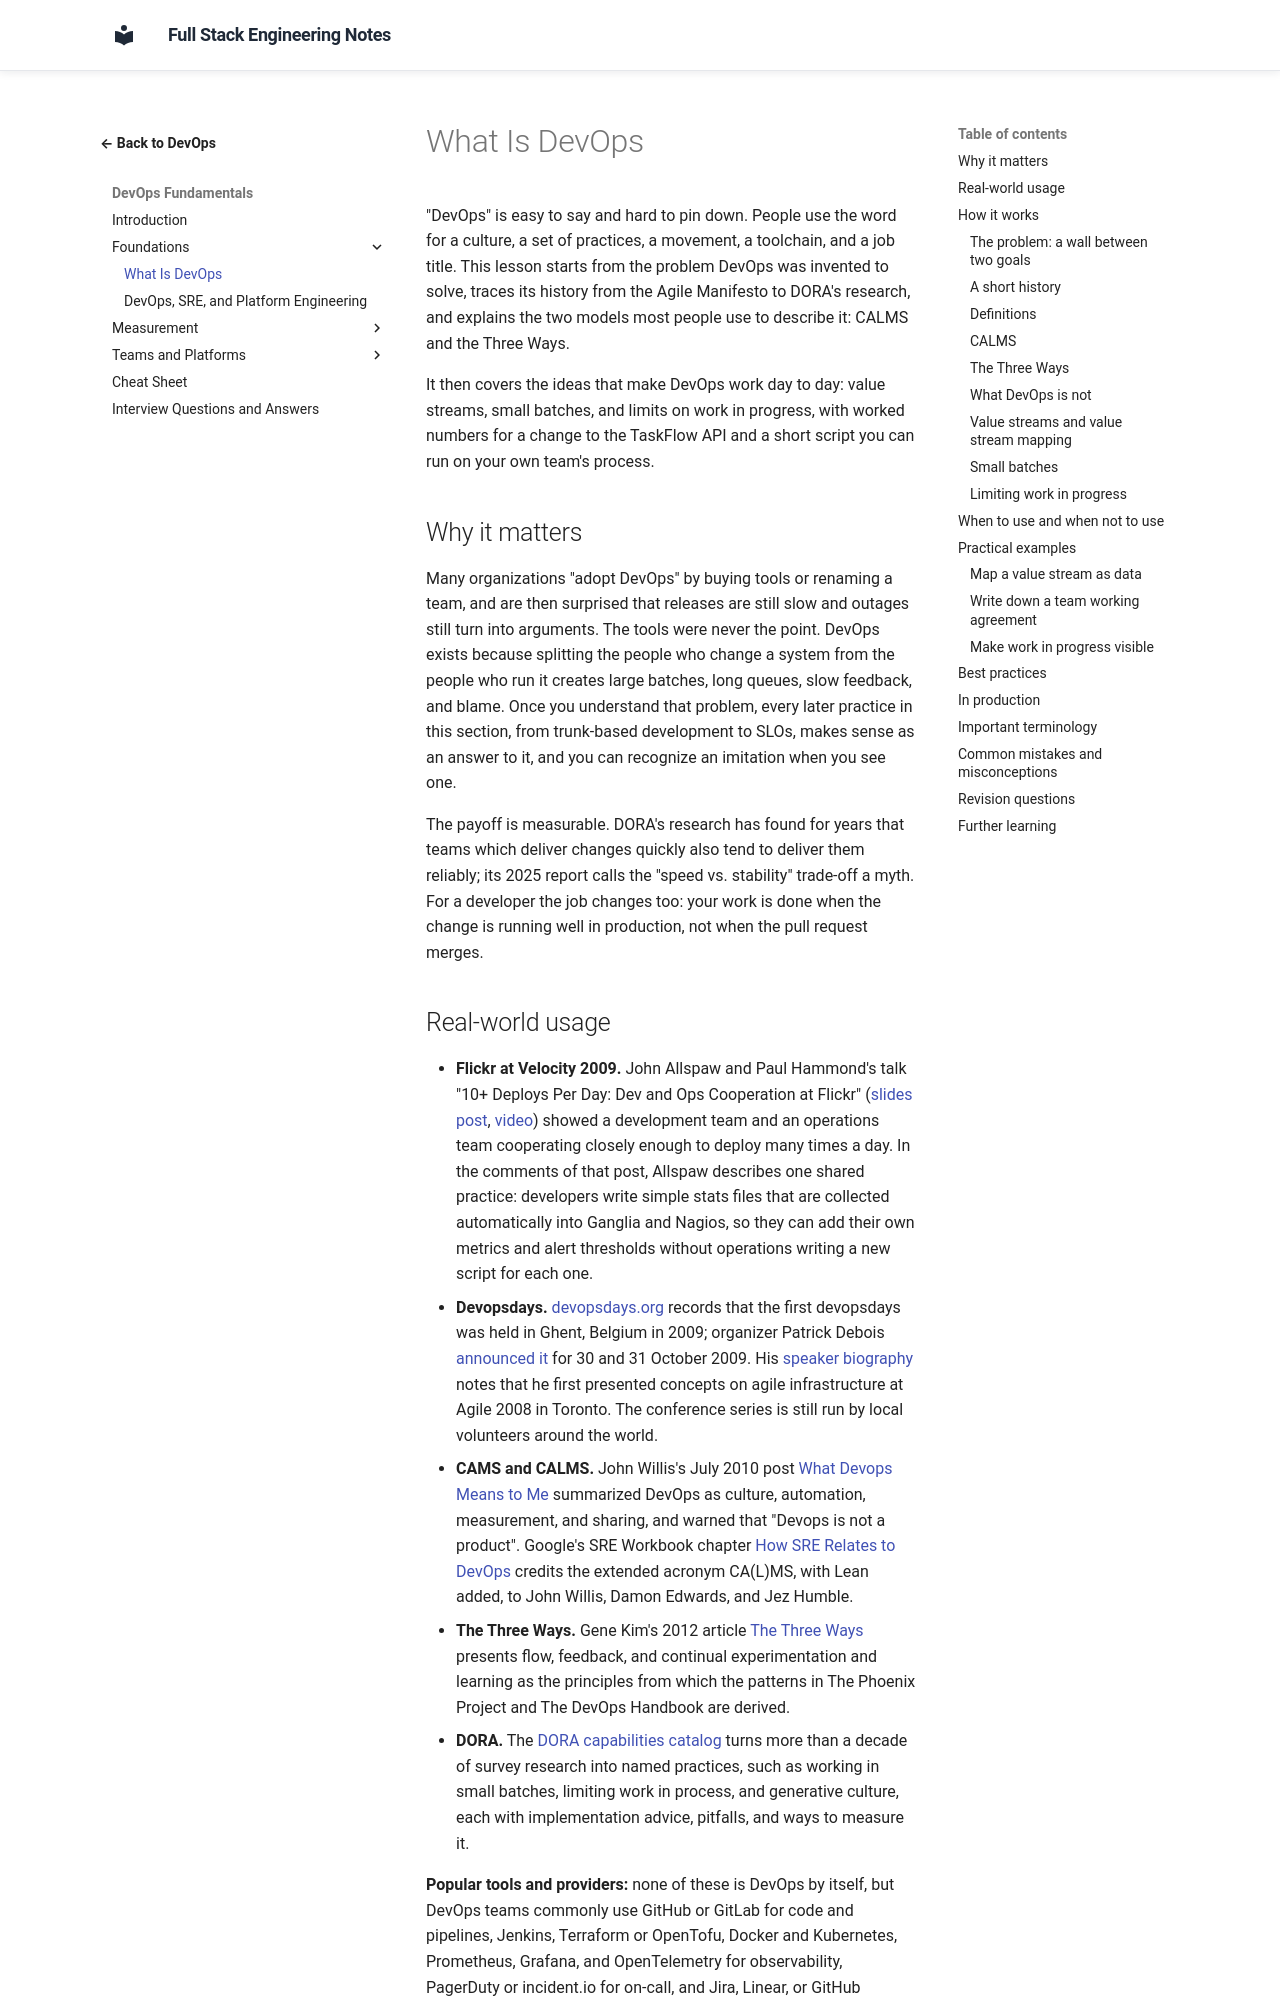

repository: murthy-satti/fullstack-notes · page: 08-devops-and-deployment/devops-fundamentals/what-is-devops/index.html · generator: mkdocs

# What Is DevOps

"DevOps" is easy to say and hard to pin down. People use the word for a
culture, a set of practices, a movement, a toolchain, and a job title.
This lesson starts from the problem DevOps was invented to solve, traces
its history from the Agile Manifesto to DORA's research, and explains the
two models most people use to describe it: CALMS and the Three Ways.

It then covers the ideas that make DevOps work day to day: value streams,
small batches, and limits on work in progress, with worked numbers for a
change to the TaskFlow API and a short script you can run on your own
team's process.

## Why it matters

Many organizations "adopt DevOps" by buying tools or renaming a team, and
are then surprised that releases are still slow and outages still turn
into arguments. The tools were never the point. DevOps exists because
splitting the people who change a system from the people who run it
creates large batches, long queues, slow feedback, and blame. Once you
understand that problem, every later practice in this section, from
trunk-based development to SLOs, makes sense as an answer to it, and you
can recognize an imitation when you see one.

The payoff is measurable. DORA's research has found for years that teams
which deliver changes quickly also tend to deliver them reliably; its
2025 report calls the "speed vs. stability" trade-off a myth. For a
developer the job changes too: your work is done when the change is
running well in production, not when the pull request merges.
